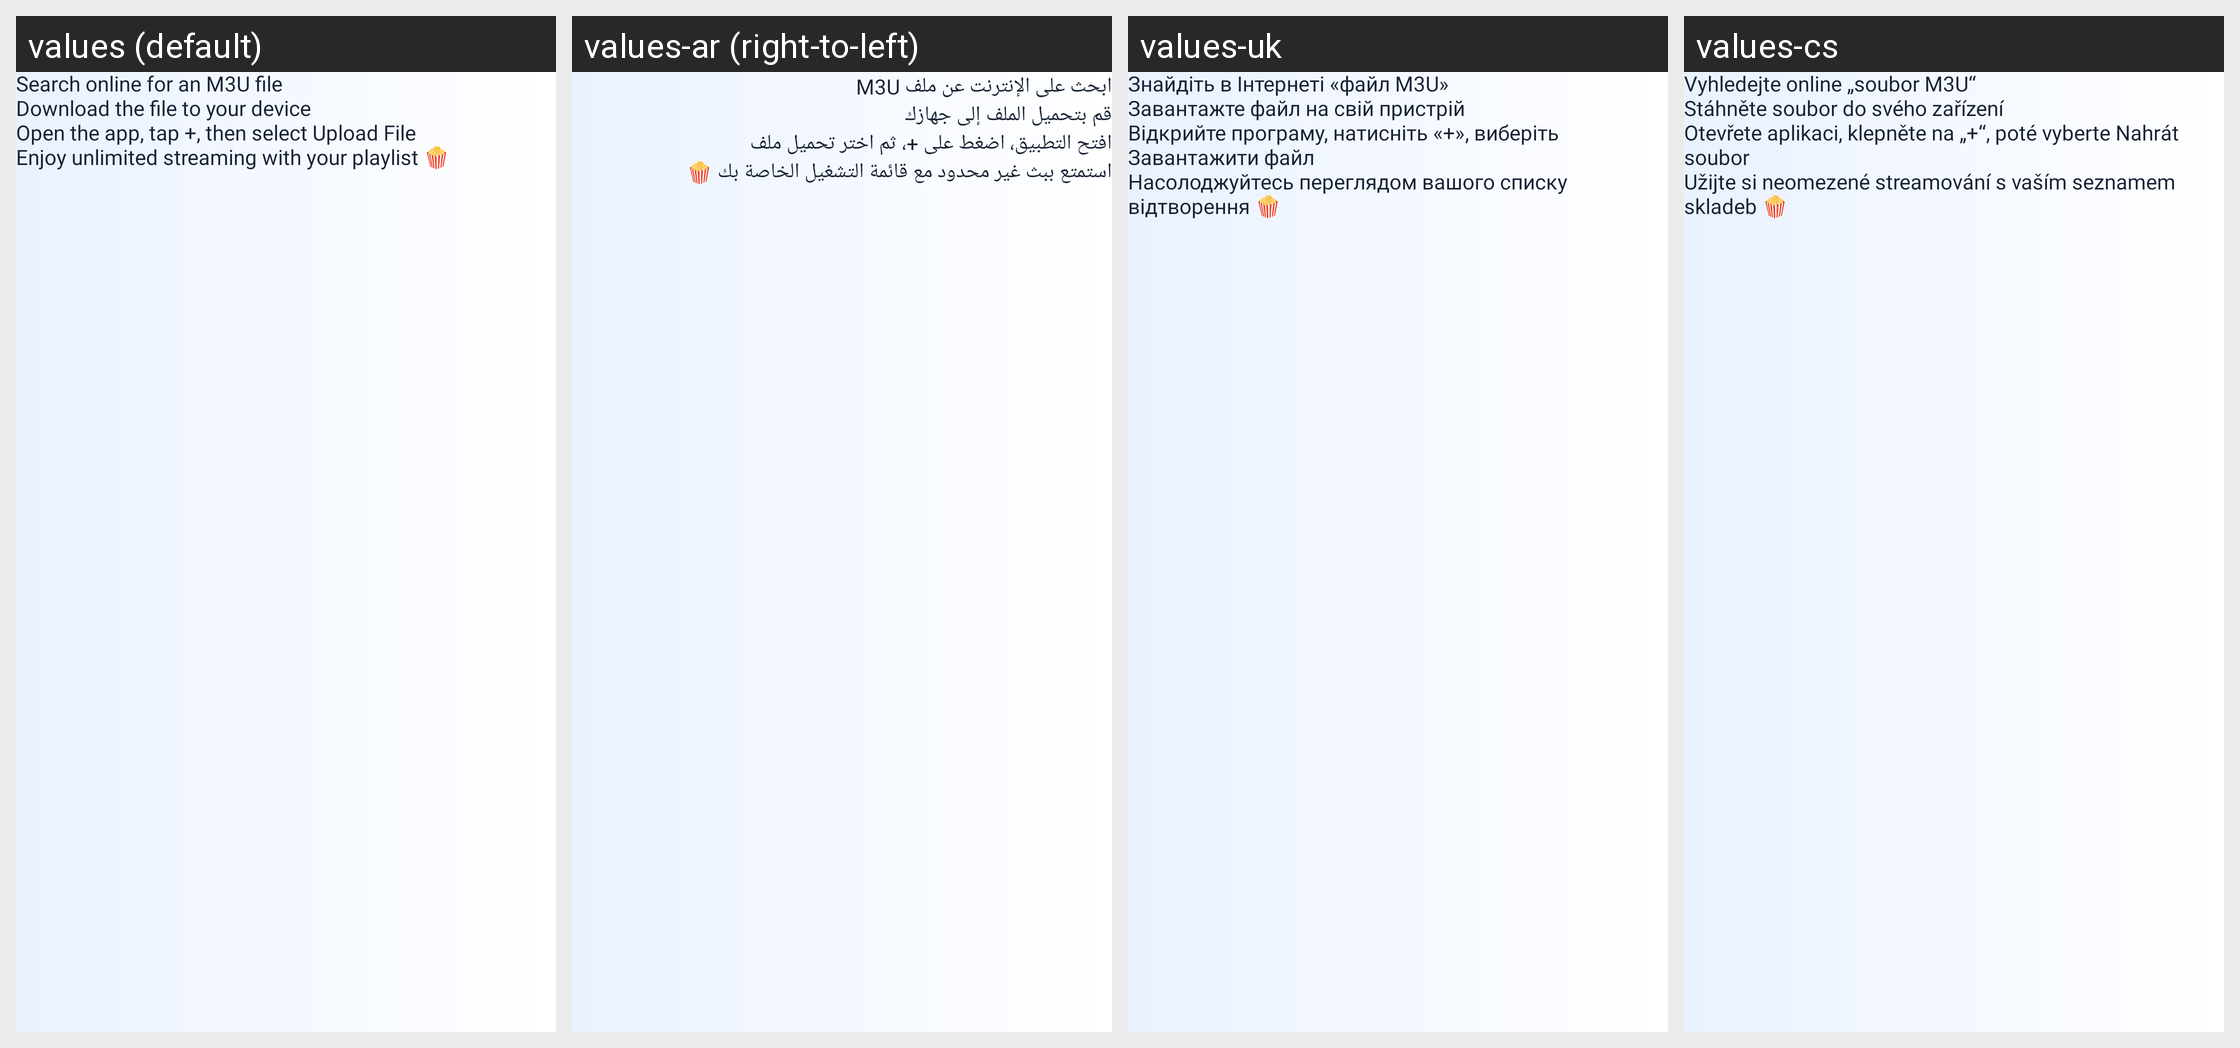

Strings drawn on this Android screen and how each of the app's shown locales translates them:
Android screen res/layout/cast_fragment_guide_file.xml rendered under 4 locales, left to right: values (default), values-ar (right-to-left), values-uk, values-cs. Device: Nexus 5 (rendered at 1080×1920; each locale shown at half size, 540×960, under a caption strip naming it); theme Theme.Main.
Other locales in the repository, not shown: values-bn, values-de, values-el, values-es, values-fa, values-fi, values-fil, values-fr, values-hi, values-hr, values-id, values-in, values-it, values-ja, values-ko, values-ms, values-nl, values-pl, values-pt, values-ru, values-sk, values-sr, values-sv, values-th, values-tr, values-vi, values-zh.
Strings drawn on this screen, with the default value and each locale's value (text and hints the layout hard-codes, and strings that could not be matched under every locale, appear in the picture but are not listed):

cast_guide_file_new_step1_text
  values: Search online for an M3U file
  values-ar: ابحث على الإنترنت عن ملف M3U
  values-uk: Знайдіть в Інтернеті «файл M3U»
  values-cs: Vyhledejte online „soubor M3U“

cast_guide_file_new_step2_text
  values: Download the file to your device
  values-ar: قم بتحميل الملف إلى جهازك
  values-uk: Завантажте файл на свій пристрій
  values-cs: Stáhněte soubor do svého zařízení

cast_guide_file_new_step3_text
  values: Open the app, tap +, then select Upload File
  values-ar: افتح التطبيق، اضغط على +، ثم اختر تحميل ملف
  values-uk: Відкрийте програму, натисніть «+», виберіть Завантажити файл
  values-cs: Otevřete aplikaci, klepněte na „+“, poté vyberte Nahrát soubor

cast_guide_file_new_step4_text
  values: Enjoy unlimited streaming with your playlist 🍿
  values-ar: استمتع ببث غير محدود مع قائمة التشغيل الخاصة بك 🍿
  values-uk: Насолоджуйтесь переглядом вашого списку відтворення 🍿
  values-cs: Užijte si neomezené streamování s vaším seznamem skladeb 🍿
